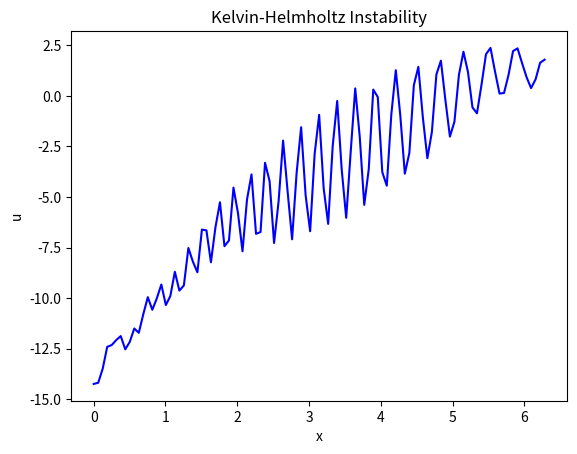

This chart was generated by the following Python code:
import numpy as np
import matplotlib.pyplot as plt

# 定义模拟参数
L = 2*np.pi    # 空间范围
N = 100        # 离散化点数
dx = L/N       # 空间步长
dt = 0.01      # 时间步长
T = 5          # 总模拟时间

# 初始化速度场
x = np.linspace(0, L, N+1)
u = np.where(x < L/2, np.sin(x), -np.sin(x)) + 0.5*np.sin(2*x)

# 模拟时间演化
for t in np.arange(0, T, dt):
    # 计算速度场梯度
    du_dx = np.gradient(u, dx)

    # 更新速度场
    u += -du_dx * dt

# 绘制结果
plt.plot(x, u, color='b')
plt.xlabel('x')
plt.ylabel('u')
plt.title('Kelvin-Helmholtz Instability')
plt.show()
